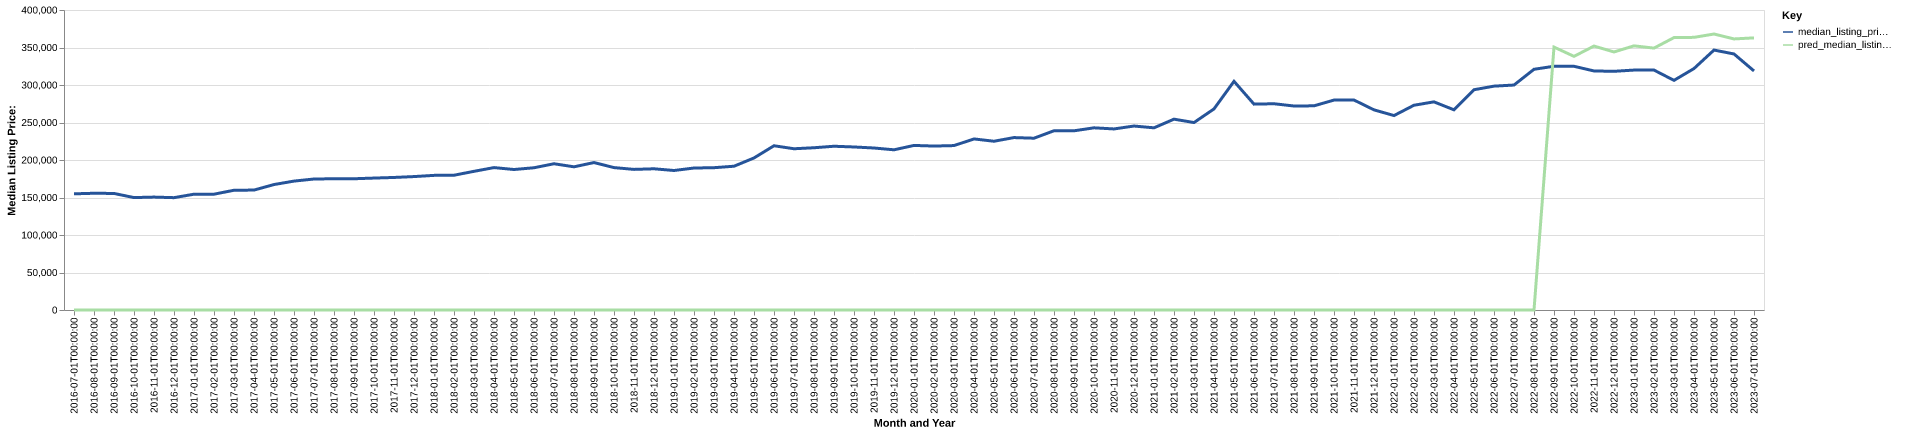

The table this chart was drawn from, first rows:
date, time_idx, median_listing_price, thirty_year_interest_rate_five, month, county_name, active_listing_count, median_days_on_market, pred_median_listing_price, month_year
2016-07-01, 0, 154900, 3.72, 7, morgan, al, 708.0, 84.0, 0, Jul-2016
2016-08-01, 1, 155650, 3.73, 8, morgan, al, 713.0, 87.0, 0, Aug-2016
2016-09-01, 2, 155400, 3.66, 9, morgan, al, 705.0, 83.0, 0, Sep-2016
2016-10-01, 3, 149900, 3.64, 10, morgan, al, 679.0, 86.0, 0, Oct-2016
2016-11-01, 4, 150550, 3.66, 11, morgan, al, 642.0, 95.0, 0, Nov-2016
2016-12-01, 5, 149780, 3.48, 12, morgan, al, 632.0, 101.0, 0, Dec-2016
2017-01-01, 6, 154400, 3.45, 1, morgan, al, 603.0, 110.0, 0, Jan-2017
2017-02-01, 7, 154400, 3.5, 2, morgan, al, 574.0, 103.0, 0, Feb-2017
2017-03-01, 8, 159675, 3.52, 3, morgan, al, 577.0, 95.0, 0, Mar-2017
2017-04-01, 9, 159900, 4.03, 4, morgan, al, 612.0, 67.0, 0, Apr-2017
2017-05-01, 10, 167275, 4.32, 5, morgan, al, 621.0, 65.0, 0, May-2017
2017-06-01, 11, 171875, 4.2, 6, morgan, al, 607.0, 70.0, 0, Jun-2017
2017-07-01, 12, 174650, 4.19, 7, morgan, al, 622.0, 76.0, 0, Jul-2017
2017-08-01, 13, 175000, 4.3, 8, morgan, al, 606.0, 78.0, 0, Aug-2017
2017-09-01, 14, 175000, 4.1, 9, morgan, al, 577.0, 81.0, 0, Sep-2017
2017-10-01, 15, 175900, 4.05, 10, morgan, al, 589.0, 85.0, 0, Oct-2017
2017-11-01, 16, 176725, 3.94, 11, morgan, al, 582.0, 86.0, 0, Nov-2017
2017-12-01, 17, 177900, 4.03, 12, morgan, al, 546.0, 92.0, 0, Dec-2017
2018-01-01, 18, 179500, 3.93, 1, morgan, al, 478.0, 102.0, 0, Jan-2018
2018-02-01, 19, 179700, 3.83, 2, morgan, al, 471.0, 102.0, 0, Feb-2018
2018-03-01, 20, 184900, 3.94, 3, morgan, al, 440.0, 101.0, 0, Mar-2018
2018-04-01, 21, 189875, 3.95, 4, morgan, al, 434.0, 78.0, 0, Apr-2018
2018-05-01, 22, 187325, 3.99, 5, morgan, al, 456.0, 68.0, 0, May-2018
2018-06-01, 23, 189650, 4.15, 6, morgan, al, 472.0, 67.0, 0, Jun-2018
2018-07-01, 24, 195008, 4.4, 7, morgan, al, 440.0, 76.0, 0, Jul-2018
2018-08-01, 25, 190908, 4.46, 8, morgan, al, 432.0, 71.0, 0, Aug-2018
2018-09-01, 26, 196599, 4.58, 9, morgan, al, 426.0, 70.0, 0, Sep-2018
2018-10-01, 27, 189875, 4.66, 10, morgan, al, 417.0, 76.0, 0, Oct-2018
2018-11-01, 28, 187475, 4.62, 11, morgan, al, 404.0, 80.0, 0, Nov-2018
2018-12-01, 29, 188291, 4.54, 12, morgan, al, 408.0, 86.0, 0, Dec-2018
2019-01-01, 30, 186000, 4.6, 1, morgan, al, 389.0, 94.0, 0, Jan-2019
2019-02-01, 31, 189310, 4.72, 2, morgan, al, 375.0, 91.0, 0, Feb-2019
2019-03-01, 32, 189740, 4.9, 3, morgan, al, 342.0, 74.0, 0, Mar-2019
2019-04-01, 33, 191700, 4.94, 4, morgan, al, 315.0, 64.0, 0, Apr-2019
2019-05-01, 34, 202716, 4.75, 5, morgan, al, 303.0, 55.0, 0, May-2019
2019-06-01, 35, 219000, 4.51, 6, morgan, al, 301.0, 51.0, 0, Jun-2019
2019-07-01, 36, 215000, 4.41, 7, morgan, al, 305.0, 50.0, 0, Jul-2019
2019-08-01, 37, 216336, 4.41, 8, morgan, al, 304.0, 55.0, 0, Aug-2019
2019-09-01, 38, 218341, 4.2, 9, morgan, al, 304.0, 58.0, 0, Sep-2019
2019-10-01, 39, 217375, 4.14, 10, morgan, al, 305.0, 59.0, 0, Oct-2019
2019-11-01, 40, 216000, 3.84, 11, morgan, al, 297.0, 62.0, 0, Nov-2019
2019-12-01, 41, 213598, 3.81, 12, morgan, al, 273.0, 70.0, 0, Dec-2019
2020-01-01, 42, 219430, 3.75, 1, morgan, al, 256.0, 80.0, 0, Jan-2020
2020-02-01, 43, 218593, 3.73, 2, morgan, al, 234.0, 74.0, 0, Feb-2020
2020-03-01, 44, 219225, 3.78, 3, morgan, al, 204.0, 58.0, 0, Mar-2020
2020-04-01, 45, 228094, 3.75, 4, morgan, al, 196.0, 48.0, 0, Apr-2020
2020-05-01, 46, 225008, 3.74, 5, morgan, al, 193.0, 47.0, 0, May-2020
2020-06-01, 47, 229900, 3.72, 6, morgan, al, 174.0, 32.0, 0, Jun-2020
2020-07-01, 48, 229061, 3.49, 7, morgan, al, 177.0, 30.0, 0, Jul-2020
2020-08-01, 49, 239000, 3.65, 8, morgan, al, 155.0, 34.0, 0, Aug-2020
2020-09-01, 50, 238925, 3.33, 9, morgan, al, 158.0, 32.0, 0, Sep-2020
2020-10-01, 51, 242900, 3.28, 10, morgan, al, 158.0, 32.0, 0, Oct-2020
2020-11-01, 52, 241416, 3.21, 11, morgan, al, 150.0, 40.0, 0, Nov-2020
2020-12-01, 53, 245300, 3.07, 12, morgan, al, 142.0, 38.0, 0, Dec-2020
2021-01-01, 54, 242900, 2.99, 1, morgan, al, 119.0, 43.0, 0, Jan-2021
2021-02-01, 55, 254450, 2.93, 2, morgan, al, 95.0, 46.0, 0, Feb-2021
2021-03-01, 56, 249925, 2.88, 3, morgan, al, 104.0, 21.0, 0, Mar-2021
2021-04-01, 57, 268121, 2.84, 4, morgan, al, 95.0, 29.0, 0, Apr-2021
2021-05-01, 58, 304900, 2.71, 5, morgan, al, 86.0, 22.0, 0, May-2021
2021-06-01, 59, 274500, 2.79, 6, morgan, al, 93.0, 17.0, 0, Jun-2021
... 25 more rows
